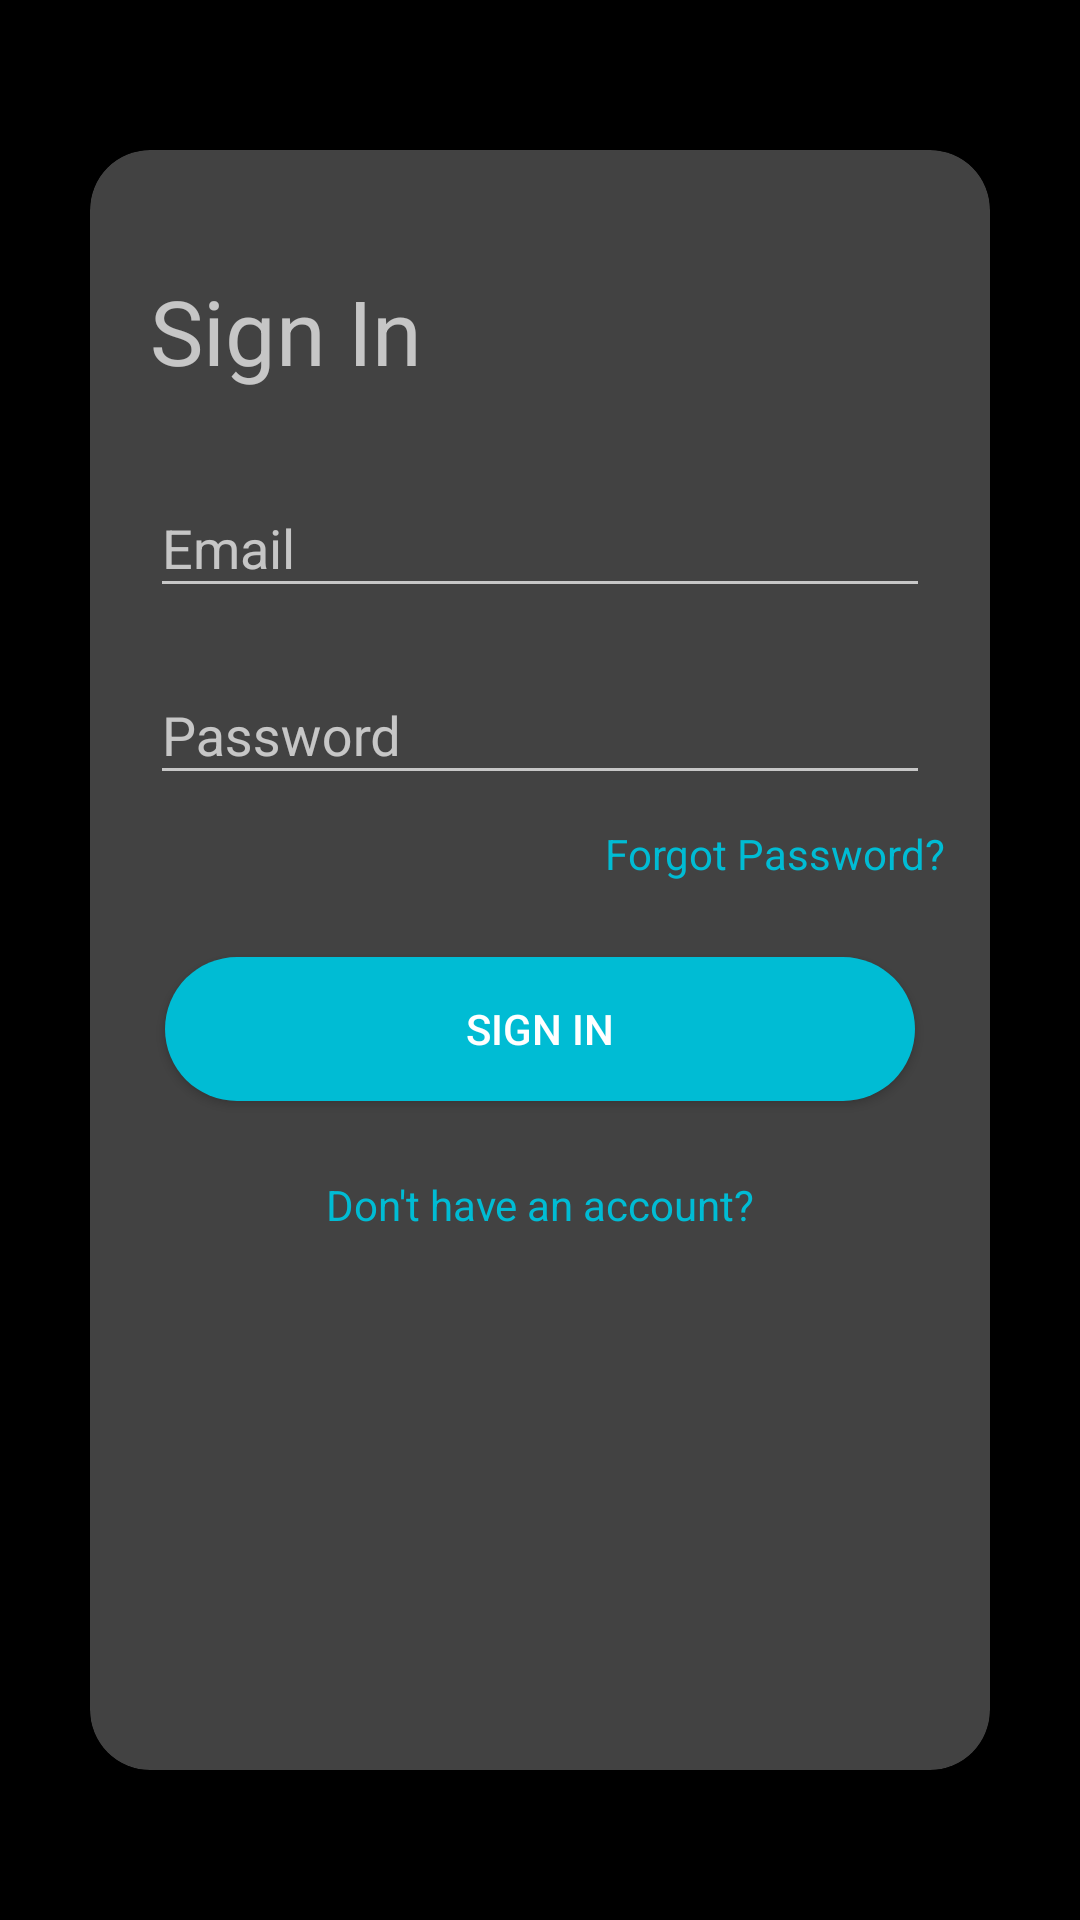

Android layout source for this screen:
<!-- AndroidManifest.xml: application theme AppTheme -->
<!-- res/layout/sign_in.xml -->
<?xml version="1.0" encoding="utf-8"?>
<android.support.constraint.ConstraintLayout android:layout_width="match_parent"
    android:layout_height="match_parent"
    xmlns:android="http://schemas.android.com/apk/res/android"
    xmlns:app="http://schemas.android.com/apk/res-auto"
    android:background="#000">

    <android.support.v7.widget.CardView
        android:layout_marginLeft="30dp"
        android:layout_marginRight="30dp"
        android:layout_marginTop="50dp"
        android:layout_marginBottom="50dp"
        android:layout_width="match_parent"
        android:layout_height="0dp"
        app:cardElevation="10dp"
        app:layout_constraintTop_toTopOf="parent"
        app:layout_constraintBottom_toBottomOf="parent"
        app:cardCornerRadius="20dp">

        <android.support.constraint.ConstraintLayout
            android:layout_width="match_parent"
            android:layout_height="wrap_content">

            <android.support.v7.widget.AppCompatTextView
                android:id="@+id/signInLabel"
                android:layout_width="wrap_content"
                android:layout_height="wrap_content"
                android:text="Sign In"
                android:textSize="30sp"
                android:layout_marginTop="40dp"
                android:layout_marginLeft="20dp"
                android:layout_marginStart="20dp"
                app:layout_constraintTop_toTopOf="parent"
                app:layout_constraintLeft_toLeftOf="parent" />

            <android.support.design.widget.TextInputLayout
                android:id="@+id/email_layout"
                android:layout_width="match_parent"
                android:layout_height="wrap_content"
                android:layout_marginTop="20dp"
                android:layout_marginRight="20dp"
                android:layout_marginLeft="20dp"
                app:layout_constraintTop_toBottomOf="@id/signInLabel"
                app:layout_constraintLeft_toLeftOf="parent">

                <EditText
                    android:id="@+id/email"
                    android:layout_width="match_parent"
                    android:layout_height="wrap_content"
                    android:hint="Email"
                    android:inputType="textEmailAddress" />

            </android.support.design.widget.TextInputLayout>

            <android.support.design.widget.TextInputLayout
                android:id="@+id/password_layout"
                android:layout_width="match_parent"
                android:layout_height="wrap_content"
                android:layout_marginRight="20dp"
                android:layout_marginLeft="20dp"
                android:layout_marginTop="10dp"
                app:layout_constraintTop_toBottomOf="@id/email_layout"
                app:layout_constraintLeft_toLeftOf="parent">

                <EditText
                    android:id="@+id/password"
                    android:layout_width="match_parent"
                    android:layout_height="wrap_content"
                    android:hint="Password"
                    android:inputType="textPassword" />

            </android.support.design.widget.TextInputLayout>

            <android.support.v7.widget.AppCompatTextView
                android:id="@+id/forgotPassword"
                android:layout_width="wrap_content"
                android:layout_height="wrap_content"
                android:text="Forgot Password?"
                android:textSize="14sp"
                android:textColor="@color/colorPrimary"
                android:layout_marginTop="10dp"
                android:layout_marginRight="15dp"
                android:layout_marginEnd="15dp"
                app:layout_constraintTop_toBottomOf="@id/password_layout"
                app:layout_constraintRight_toRightOf="parent" />

            <android.support.v7.widget.AppCompatButton
                android:id="@+id/signinButton"
                android:layout_width="match_parent"
                android:layout_height="wrap_content"
                android:text="Sign In"
                android:textColor="#fff"
                android:background="@drawable/sign_in_button"
                android:layout_marginRight="25dp"
                android:layout_marginLeft="25dp"
                android:layout_marginTop="25dp"
                app:layout_constraintTop_toBottomOf="@id/forgotPassword"/>


            <android.support.v7.widget.AppCompatTextView
                android:id="@+id/dontHaveAccount"
                android:layout_width="wrap_content"
                android:layout_height="wrap_content"
                android:text="Don't have an account?"
                android:textSize="14sp"
                android:textColor="@color/colorPrimary"
                android:layout_marginTop="25dp"
                app:layout_constraintTop_toBottomOf="@id/signinButton"
                app:layout_constraintRight_toRightOf="parent"
                app:layout_constraintLeft_toLeftOf="parent"/>

        </android.support.constraint.ConstraintLayout>

    </android.support.v7.widget.CardView>
</android.support.constraint.ConstraintLayout>
<!-- resources referenced by this layout -->
<resources>
  <color name="colorPrimary">#00BCD4</color>
  <!-- drawable sign_in_button (drawable) -->
  <?xml version="1.0" encoding="utf-8"?>
  <shape xmlns:android="http://schemas.android.com/apk/res/android"
      android:shape="rectangle">
  
      <corners android:radius="50dp" />
  
      <solid android:color="@color/colorPrimary" />
  
  </shape>
  <style name="AppTheme" parent="Theme.AppCompat.NoActionBar">
          
          <item name="colorPrimary">@color/colorPrimary</item>
          <item name="colorPrimaryDark">@color/colorPrimaryDark</item>
          <item name="colorAccent">@color/colorAccent</item>
          <item name="android:windowActionBar">false</item>
          <item name="android:windowNoTitle">true</item>
      </style>
  <color name="colorPrimaryDark">#0097A7</color>
  <color name="colorAccent">#03A9F4</color>
</resources>
